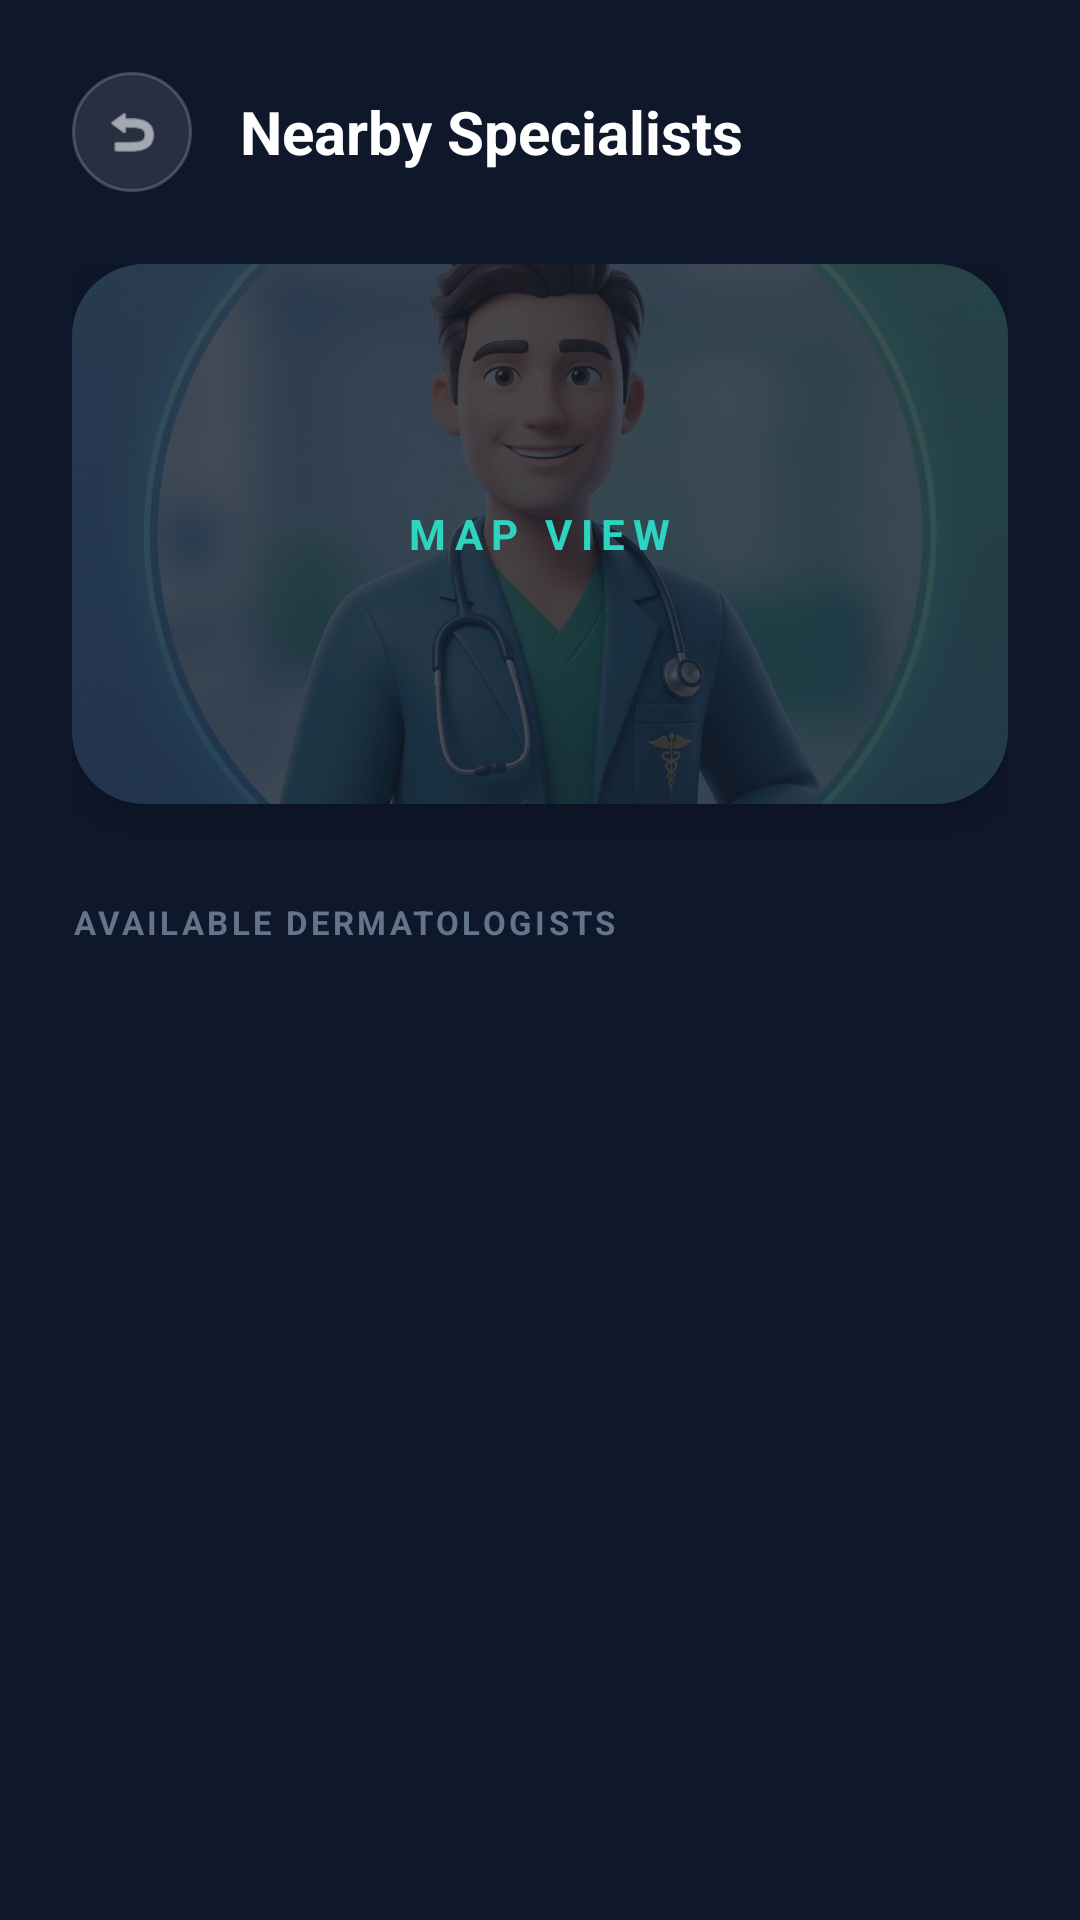

Android layout source for this screen:
<!-- AndroidManifest.xml: application theme Theme.DermaCareAI -->
<!-- res/layout/activity_nearby_specialists.xml -->
<?xml version="1.0" encoding="utf-8"?>
<androidx.constraintlayout.widget.ConstraintLayout xmlns:android="http://schemas.android.com/apk/res/android"
    xmlns:app="http://schemas.android.com/apk/res-auto"
    xmlns:tools="http://schemas.android.com/tools"
    android:layout_width="match_parent"
    android:layout_height="match_parent"
    android:background="@color/bg_main"
    tools:context=".doctor.NearbySpecialistsActivity">

    
    <LinearLayout
        android:id="@+id/topBar"
        android:layout_width="match_parent"
        android:layout_height="wrap_content"
        android:padding="24dp"
        android:gravity="center_vertical"
        app:layout_constraintTop_toTopOf="parent">

        <ImageView
            android:id="@+id/btnBack"
            android:layout_width="40dp"
            android:layout_height="40dp"
            android:background="@drawable/bg_glass_card"
            android:padding="10dp"
            android:src="@android:drawable/ic_menu_revert"
            app:tint="@color/text_high" />

        <TextView
            android:layout_width="0dp"
            android:layout_height="wrap_content"
            android:layout_weight="1"
            android:layout_marginStart="16dp"
            android:text="Nearby Specialists"
            android:textColor="@color/white"
            android:textSize="20sp"
            android:textStyle="bold" />
    </LinearLayout>

    <ScrollView
        android:layout_width="match_parent"
        android:layout_height="0dp"
        android:fillViewport="true"
        app:layout_constraintBottom_toBottomOf="parent"
        app:layout_constraintTop_toBottomOf="@+id/topBar">

        <LinearLayout
            android:layout_width="match_parent"
            android:layout_height="wrap_content"
            android:orientation="vertical"
            android:paddingHorizontal="24dp">

            
            <androidx.cardview.widget.CardView
                android:id="@+id/cvMapContainer"
                android:layout_width="match_parent"
                android:layout_height="180dp"
                app:cardCornerRadius="24dp"
                app:cardElevation="8dp"
                app:cardBackgroundColor="@color/bg_card">
                <ImageView
                    android:layout_width="match_parent"
                    android:layout_height="match_parent"
                    android:src="@drawable/doctor_avatar"
                    android:alpha="0.3"
                    android:scaleType="centerCrop" />
                <View
                    android:layout_width="match_parent"
                    android:layout_height="match_parent"
                    android:background="#40000000" />
                <TextView
                    android:layout_width="wrap_content"
                    android:layout_height="wrap_content"
                    android:layout_gravity="center"
                    android:text="MAP VIEW"
                    android:textColor="@color/brand_primary"
                    android:textStyle="bold"
                    android:letterSpacing="0.2" />
            </androidx.cardview.widget.CardView>

            <TextView
                android:layout_width="wrap_content"
                android:layout_height="wrap_content"
                android:layout_marginTop="32dp"
                android:text="AVAILABLE DERMATOLOGISTS"
                android:textColor="@color/text_low"
                android:textSize="11sp"
                android:letterSpacing="0.1"
                android:textStyle="bold" />

            <androidx.recyclerview.widget.RecyclerView
                android:id="@+id/rvDoctors"
                android:layout_width="match_parent"
                android:layout_height="wrap_content"
                android:layout_marginTop="16dp"
                android:layout_marginBottom="32dp"
                tools:listitem="@layout/item_doctor" />

        </LinearLayout>
    </ScrollView>

</androidx.constraintlayout.widget.ConstraintLayout>
<!-- res/layout/item_doctor.xml (included above) -->
<?xml version="1.0" encoding="utf-8"?>
<androidx.cardview.widget.CardView xmlns:android="http://schemas.android.com/apk/res/android"
    xmlns:app="http://schemas.android.com/apk/res-auto"
    android:layout_width="match_parent"
    android:layout_height="wrap_content"
    android:layout_marginHorizontal="16dp"
    android:layout_marginVertical="8dp"
    app:cardCornerRadius="20dp"
    app:cardElevation="4dp"
    app:cardBackgroundColor="@color/bg_card">

    <LinearLayout
        android:layout_width="match_parent"
        android:layout_height="wrap_content"
        android:orientation="horizontal"
        android:padding="16dp"
        android:gravity="center_vertical">

        <androidx.cardview.widget.CardView
            android:layout_width="64dp"
            android:layout_height="64dp"
            app:cardCornerRadius="32dp"
            app:cardElevation="0dp">
            <ImageView
                android:layout_width="match_parent"
                android:layout_height="match_parent"
                android:src="@drawable/doctor_avatar"
                android:scaleType="centerCrop" />
        </androidx.cardview.widget.CardView>

        <LinearLayout
            android:layout_width="0dp"
            android:layout_height="wrap_content"
            android:layout_weight="1"
            android:layout_marginStart="16dp"
            android:orientation="vertical">

            <TextView
                android:id="@+id/tvDoctorName"
                android:layout_width="wrap_content"
                android:layout_height="wrap_content"
                android:text="Dr. Sarah Johnson"
                android:textColor="@color/text_high"
                android:textSize="18sp"
                android:textStyle="bold" />

            <TextView
                android:id="@+id/tvSpecialty"
                android:layout_width="wrap_content"
                android:layout_height="wrap_content"
                android:text="Dermatologist"
                android:textColor="@color/brand_primary"
                android:textSize="14sp" />

            <TextView
                android:id="@+id/tvAddress"
                android:layout_width="wrap_content"
                android:layout_height="wrap_content"
                android:layout_marginTop="4dp"
                android:text="Greams Road, Chennai"
                android:textColor="@color/text_mid"
                android:textSize="13sp" />

            <LinearLayout
                android:layout_width="wrap_content"
                android:layout_height="wrap_content"
                android:layout_marginTop="6dp"
                android:orientation="horizontal">

                <TextView
                    android:id="@+id/tvRating"
                    android:layout_width="wrap_content"
                    android:layout_height="wrap_content"
                    android:text="⭐ 4.9"
                    android:textColor="@color/text_mid"
                    android:textSize="12sp" />

                <TextView
                    android:id="@+id/tvDistance"
                    android:layout_width="wrap_content"
                    android:layout_height="wrap_content"
                    android:layout_marginStart="16dp"
                    android:text="📍 2.4 km"
                    android:textColor="@color/text_mid"
                    android:textSize="12sp" />
            </LinearLayout>
        </LinearLayout>

        <ImageView
            android:layout_width="24dp"
            android:layout_height="24dp"
            android:src="@android:drawable/ic_media_next"
            app:tint="@color/brand_primary" />
    </LinearLayout>
</androidx.cardview.widget.CardView>
<!-- resources referenced by this layout -->
<resources>
  <color name="bg_card">#1E293B</color>
  <color name="bg_main">#0F172A</color>
  <color name="brand_primary">#2DD4BF</color>
  <color name="text_high">#F8FAFC</color>
  <color name="text_low">#64748B</color>
  <color name="text_mid">#94A3B8</color>
  <color name="white">#FFFFFF</color>
  <!-- drawable bg_glass_card (drawable) -->
  <?xml version="1.0" encoding="utf-8"?>
  <shape xmlns:android="http://schemas.android.com/apk/res/android">
      <solid android:color="#1AFFFFFF" /> 
      <stroke
          android:width="1dp"
          android:color="#33FFFFFF" />
      <corners android:radius="24dp" />
  </shape>
  <!-- drawable doctor_avatar: png bitmap (drawable, 532784 bytes) -->
  <style name="Theme.DermaCareAI" parent="Base.Theme.DermaCareAI" />
  <style name="Base.Theme.DermaCareAI" parent="Theme.Material3.DayNight.NoActionBar">
          <item name="colorPrimary">@color/brand_primary</item>
          <item name="colorSecondary">@color/brand_secondary</item>
          <item name="android:statusBarColor">@color/bg_main</item>
          <item name="android:windowLightStatusBar">false</item>
          <item name="android:windowBackground">@color/bg_main</item>
          <item name="android:navigationBarColor">@color/bg_main</item>
      </style>
  <color name="brand_secondary">#FB923C</color>
</resources>
